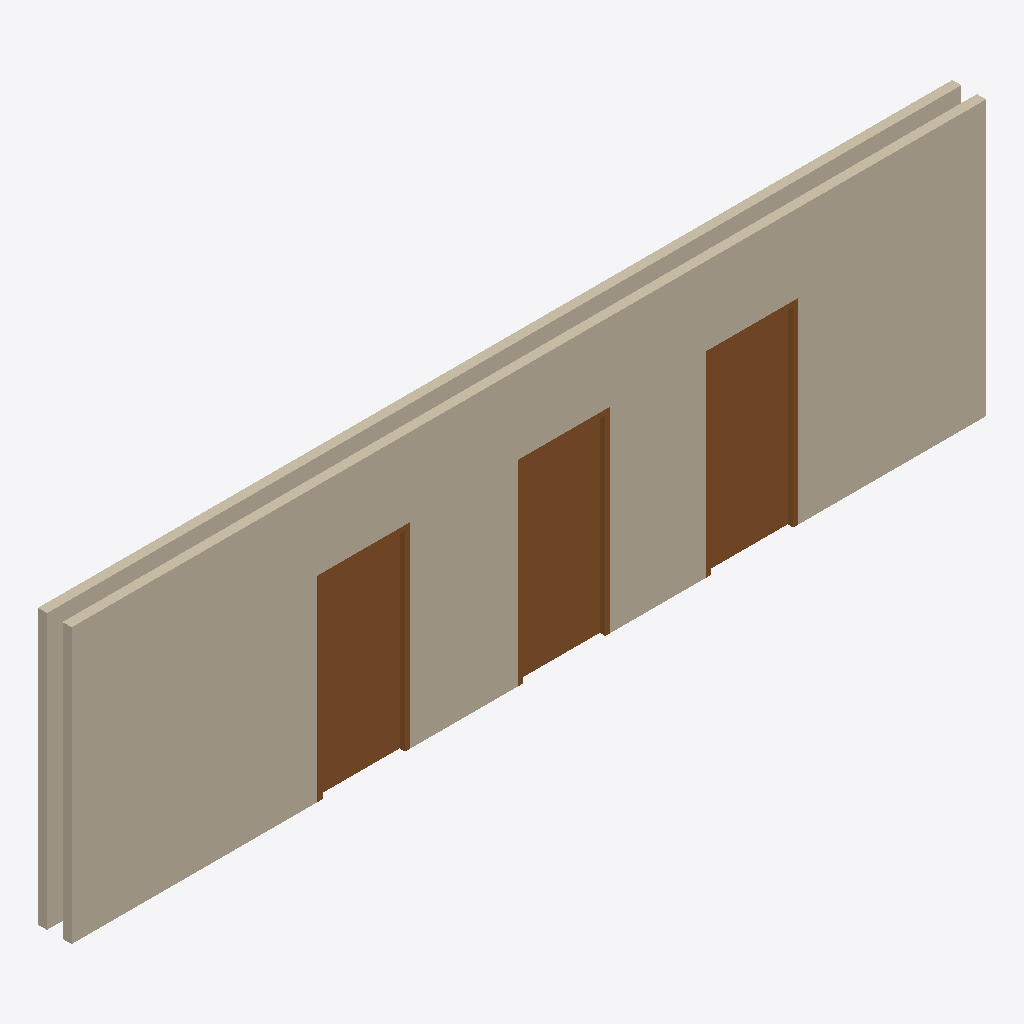
Isometric view of an IFC building model (IFC-SPF (STEP), schema IFC4, length unit metre), seen from the south-west, elements coloured by IFC class: 3 doors (brown), 2 walls (beige).
Extent 10.0 m × 0.4 m × 3.0 m (x, y, z). Storeys (1): My Storey at 0.00 m. Elements (5): 3 IfcDoor, 2 IfcWall.

HEADER;
FILE_DESCRIPTION(('ViewDefinition[DesignTransferView]'),'2;1');
FILE_NAME('Untitled.ifc','2025-05-31T09:51:24-03:00',(''),(''),'IfcOpenShell 0.8.2','Bonsai 0.8.2','Nobody');
FILE_SCHEMA(('IFC4'));
ENDSEC;
DATA;
#1=IFCPROJECT('1_ngTYvPn8RPj1rAevzkPt',$,'My Project',$,$,$,$,(#14,#26),#9);
#31=IFCSITE('1j9X2WNT96z9aXoczQbdU0',$,'My Site',$,$,#54,$,$,$,$,$,$,$,$);
#37=IFCBUILDING('193ww6hMXAjuxG_PB77Eo1',$,'My Building',$,$,#60,$,$,$,$,$,$);
#43=IFCBUILDINGSTOREY('1rzYUqhnz5Exuff3_RhEzX',$,'My Storey',$,$,#66,$,$,$,$);
#1220=IFCWALL('17Ztr92WD3TOQVEjn4qzrN',$,'Wall',$,$,#1233,#1228,$,$);
#1260=IFCWALL('22xDmzjmH9EBJG2U6hAWv4',$,'Wall',$,$,#1391,#1271,$,$);
#1285=IFCDOOR('0SrZwvGkX9$frzfoXZM5Ak',$,'Door',$,$,#1342,#1294,$,$,$,$,$,$);
#1392=IFCDOOR('3eDuZikMX0gvEge3IbD$0r',$,'Door',$,$,#1429,#1405,$,$,$,$,$,$);
#1343=IFCDOOR('15IEpnKMj9D9D4zPy4EC53',$,'Door',$,$,#1384,#1351,$,$,$,$,$,$);
ENDSEC;
